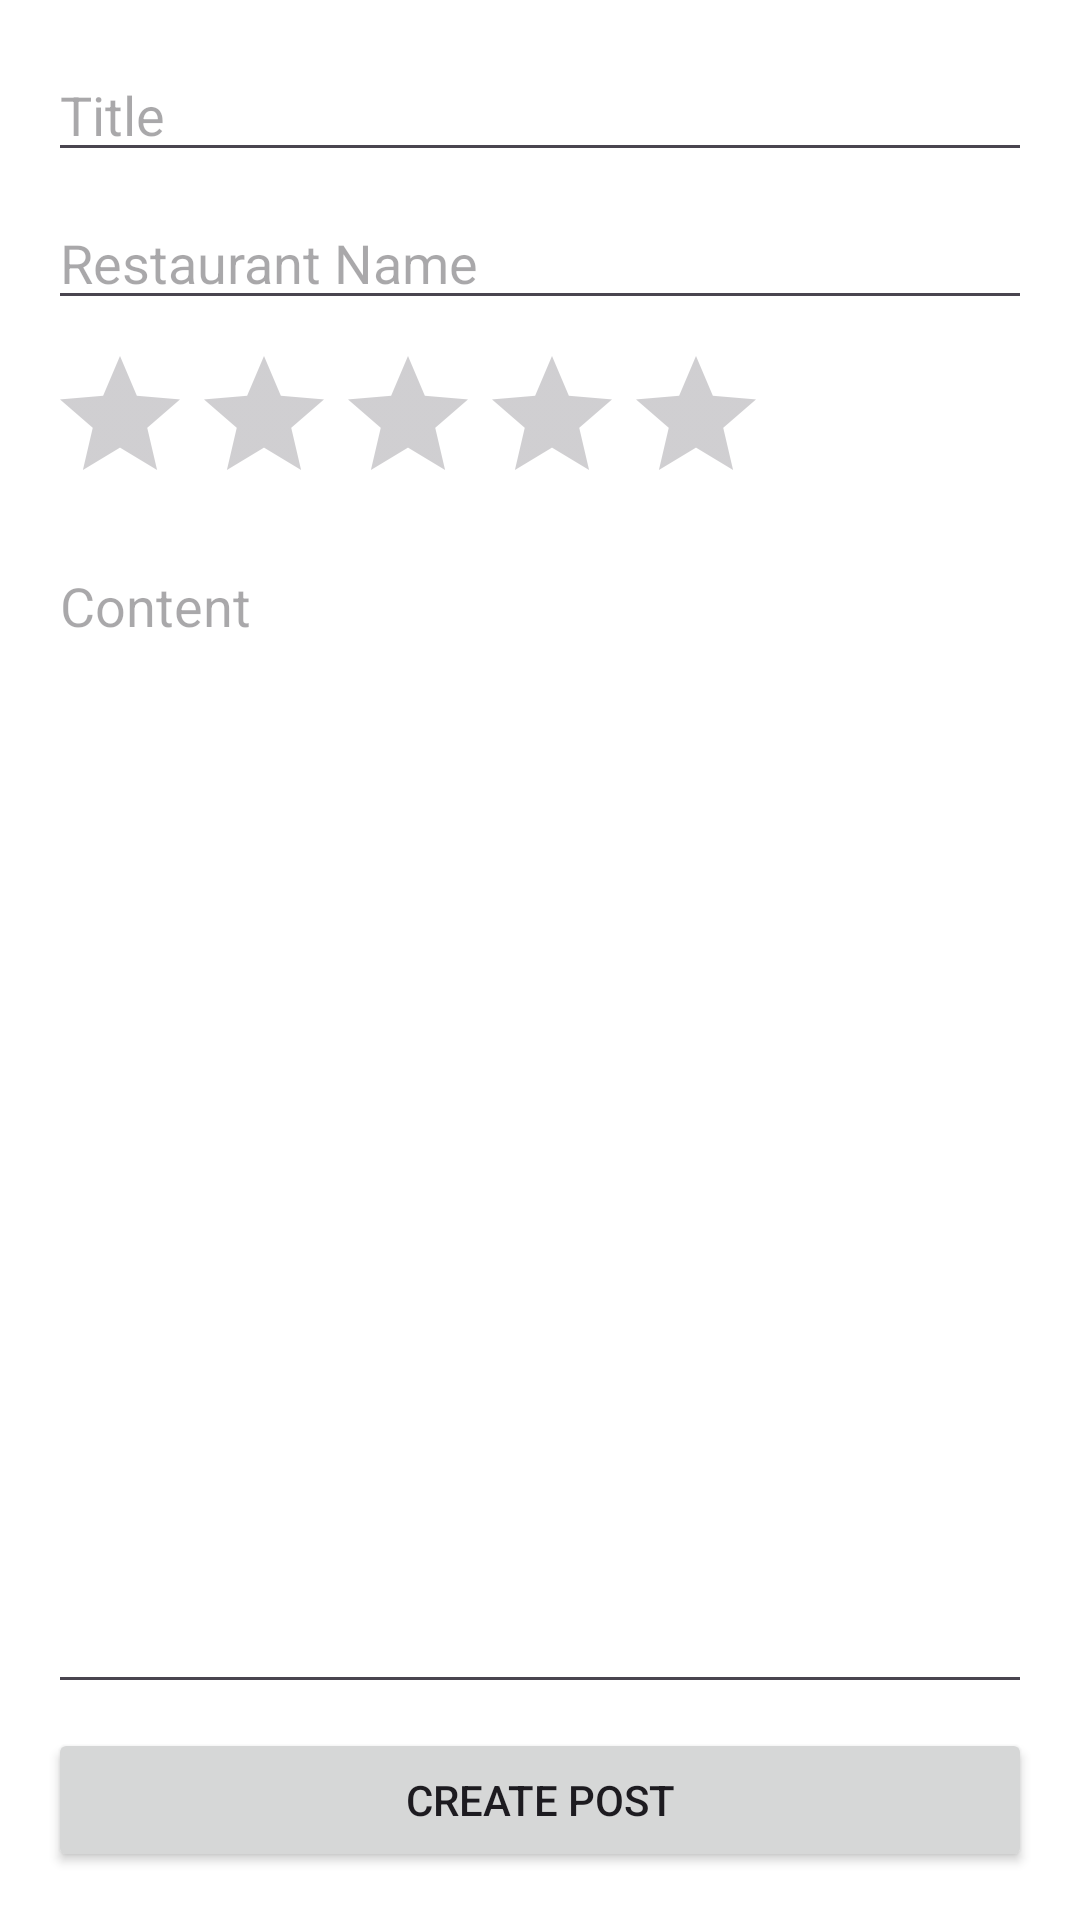

Reconstruct the res/layout file that produces this screen, plus the resources it refers to.
<!-- AndroidManifest.xml: application theme Theme.Restaurantcommunityandroid -->
<!-- res/layout/fragment_create_post.xml -->
<?xml version="1.0" encoding="utf-8"?>
<LinearLayout xmlns:android="http://schemas.android.com/apk/res/android"
    android:layout_width="match_parent"
    android:layout_height="match_parent"
    android:orientation="vertical"
    android:padding="16dp"
    android:background="@android:color/white">

    <EditText
        android:id="@+id/titleEditText"
        android:layout_width="match_parent"
        android:layout_height="wrap_content"
        android:hint="Title"
        android:layout_marginBottom="8dp"/>

    <EditText
        android:id="@+id/restaurantNameEditText"
        android:layout_width="match_parent"
        android:layout_height="wrap_content"
        android:hint="Restaurant Name"
        android:layout_marginBottom="8dp"/>

    <RatingBar
        android:id="@+id/ratingBar"
        android:layout_width="wrap_content"
        android:layout_height="wrap_content"
        android:numStars="5"
        android:stepSize="0.5"
        android:layout_marginBottom="8dp"/>

    <EditText
        android:id="@+id/contentEditText"
        android:layout_width="match_parent"
        android:layout_height="0dp"
        android:layout_weight="1"
        android:gravity="top"
        android:hint="Content"
        android:inputType="textMultiLine"
        android:layout_marginBottom="8dp"/>

    <Button
        android:id="@+id/submitButton"
        android:layout_width="match_parent"
        android:layout_height="wrap_content"
        android:text="Create Post"/>

</LinearLayout>
<!-- resources referenced by this layout -->
<resources>
  <style name="Theme.Restaurantcommunityandroid" parent="Base.Theme.Restaurantcommunityandroid" />
  <style name="Base.Theme.Restaurantcommunityandroid" parent="Theme.Material3.DayNight.NoActionBar">
          
          
      </style>
</resources>
